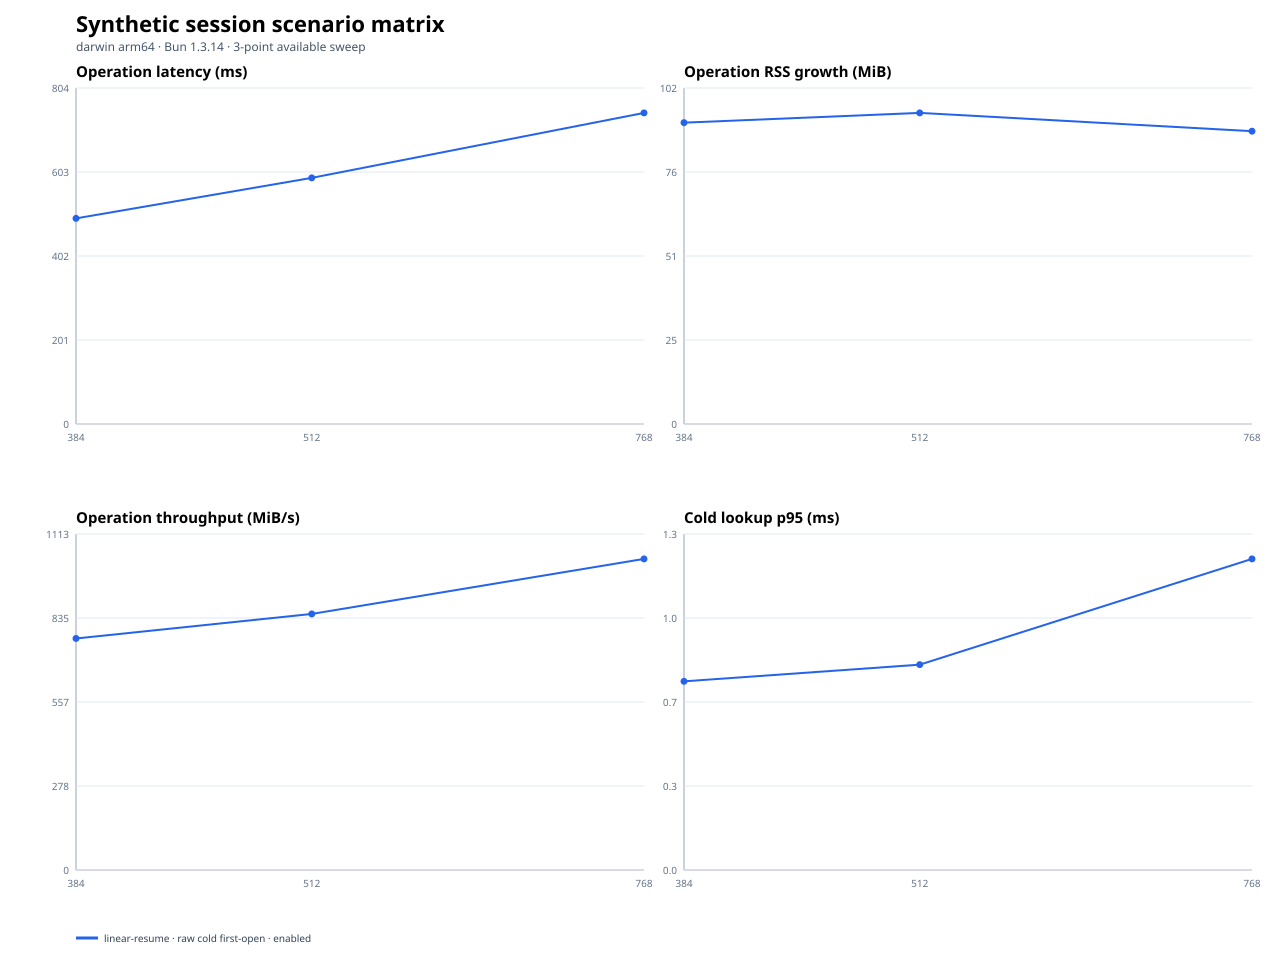

Data behind this chart, as committed beside it:
scenario, operationClass, sessionMemoryMode, gcStrategy, secondaryArtifacts, repetitions, repetitionIndex, openConcurrency, targetMiB, status, fileCount, entryCount, generationMs, firstOpenMs, exactAuthenticatedReopenMs, transcriptAheadReopenMs, repeatedLifecycleMs, firstOpenP95Ms, throughputMiBPerSecond, operationRssGrowthMiB, firstOpenRssGrowthMiB, lookupRssGrowthMiB, teardownRssGrowthMiB, maxRssMiB
linear-resume, raw-cold-first-open, enabled, pressure, current, 1, 0, 1, 384, ok, 1, 1536, 139.4, 492, , , , 491.8, 780.5, 91.08, 91.08, 0.25, 91.98, 311.3
linear-resume, raw-cold-first-open, enabled, pressure, current, 1, 1, 1, 384, ok, 1, 1536, 133.6, 500.6, , , , 500.4, 767, 99.06, 99.06, 0.2812, 99.7, 315.5
linear-resume, raw-cold-first-open, enabled, pressure, current, 1, 0, 1, 512, ok, 1, 2047, 171.9, 588.9, , , , 588.8, 869.4, 103.4, 103.4, 0.2031, 103.8, 350.3
linear-resume, raw-cold-first-open, enabled, pressure, current, 1, 1, 1, 512, ok, 1, 2047, 190.3, 603.6, , , , 603.4, 848.3, 94.03, 94.03, 0.07812, 94.33, 337.8
linear-resume, raw-cold-first-open, enabled, pressure, current, 1, 0, 1, 768, ok, 1, 3071, 257.6, 744.4, , , , 744.2, 1032, 95.42, 95.42, 0.5938, 96.62, 362.1
linear-resume, raw-cold-first-open, enabled, pressure, current, 1, 1, 1, 768, ok, 1, 3071, 289.6, 745.2, , , , 745, 1031, 88.5, 88.5, 0.4844, 89.48, 350.4
